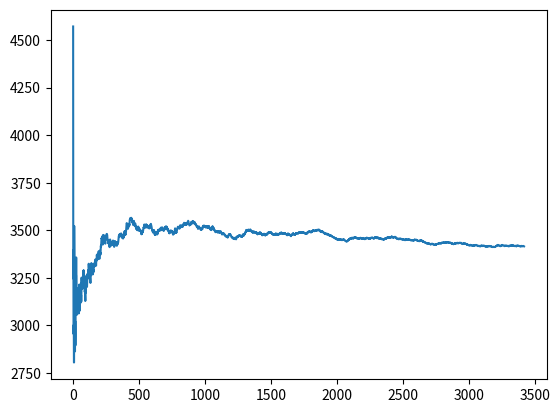

This chart was generated by the following Python code:
import os
import numpy as np
import matplotlib.pyplot as plt
'''
mode 1 one side hoeffding
mode 2 two side hoeffding
mode 3 one side bernstein
mode 4 two side bernstein
mode 5 one side emp bernstein
mode 6 two side emp bernstein
'''


m = 10000
n = 10000

delta = 0.1

mu = 0.5
variance  = 1.0 /12

epsilon = 0.005

modes =5

a  = np.random.rand(n*m)
a = a.reshape([m,n])


def cal_error(mu,x,variance=None,modes=1):
    sample_mu = np.mean(x)
    if modes ==1 or modes ==3 or modes ==5:
        return(sample_mu-mu)
    elif modes ==2 or modes ==4 or modes == 6:
        return(np.abs(sample_mu))

def cal_epsilon(delta, n ,variance=None,modes=1):
    if modes ==1:
        return(np.sqrt(np.log(1.0 / delta) / 2 / n ))
    elif modes ==2:
        return(np.sqrt(np.log(2.0 / delta) / 2 / n ))
    elif modes == 3:
        return(np.sqrt( 2* variance * np.log(1.0 / delta) /n ) + (np.log(1.0 / delta)) / (3.0*n))
    elif modes == 4:
        return( np.sqrt( 2* variance * np.log(2.0 / delta) /n ) + (np.log(2.0 / delta)) / (3.0*n))
    elif modes == 5 :
        return( np.sqrt( 2* variance * np.log(1.0 / delta) /n ) + (7*np.log(1.0 / delta)) / (3.0*(n-1)) )
    elif modes ==6:
        return(  np.sqrt( 2* variance * np.log(2.0 / delta) /n ) + (7*np.log(2.0 / delta)) / (3.0*(n-1))   )


def cal_delta(epsilon,n ,variance=None,modes=1):
    if modes ==1 :
        return(1.0*np.exp(-2*(epsilon**2) *n))
    elif modes ==2:
        return(2.0*np.exp(-2*(epsilon**2) *n))
    elif modes ==3:
        return( 1.0 * np.exp(-1.0* ( n*(epsilon**2)  )  / ( 2 * (variance**2)  + 2*epsilon /3 )) )
    elif modes ==4:
        return( 2.0 * np.exp(-1.0* ( n*(epsilon**2)  )  / ( 2 * (variance**2)  + 2*epsilon /3 )) )
    elif modes ==5:
        return (1.0 * np.exp(-1.0 * ((n-1)* (epsilon ** 2)) / (2 * (variance ** 2) + 14* epsilon / 3)))
    elif modes ==6:
        return (2.0 * np.exp(-1.0 * ((n-1)* (epsilon ** 2)) / (2 * (variance ** 2) + 14* epsilon / 3)))

def cal_n(epsilon,delta,variance=None , modes=1):
    if modes ==1 :
        return(np.log(1.0 / delta) / 2.0 /  epsilon / epsilon)
    elif modes ==2:
        return(np.log(2.0 / delta) / 2.0 /  epsilon / epsilon)
    elif modes ==3:
        return( np.log(1.0 / delta) *( 2 * (variance**2)  + 2*epsilon /3 ) / (epsilon**2))
    elif modes ==4:
        return (np.log(2.0 / delta) * (2 * (variance ** 2) + 2 * epsilon / 3) / (epsilon ** 2))
    elif modes ==5:
        return( np.log(1.0 / delta) *( 2 * (variance**2)  + 14*epsilon /3 ) / (epsilon**2))
    elif modes ==6:
        return( np.log(2.0 / delta) *( 2 * (variance**2)  + 14*epsilon /3 ) / (epsilon**2))


print('modes: ' ,modes)


if modes<=4:
    def run1():
        error  = np.array([cal_error(mu , x, variance = variance,modes=modes) for x  in a])
        epsilon_theory = cal_epsilon(delta , n , variance = variance,modes=modes)
        perc = np.percentile(error , (1-delta)*100)
        print('epsilon theory:' ,epsilon_theory , '    percentile:' , perc)



    def run2():
        error = np.array([cal_error(mu , x, variance = variance,modes=modes) for x  in a])
        delta = cal_delta(epsilon , n, variance = variance,modes=modes)
        delta_sample = sum(error > epsilon) *1.0/ m

        print( '1 - delta theory:' ,1 - delta, ' 1 - delta sample:' , 1  - delta_sample )


    #
    def run3():

        # delta = cal_delta(epsilon, n)
        n_theroy = cal_n(epsilon , delta, variance = variance,modes=modes)
        for ii in  range(2,2*n):
            this_a = a[:ii]
            # epsilon_theory = cal_epsilon(delta,ii)
            error = np.array([cal_error(mu, x, variance = variance,modes=modes) for x in this_a])
            perc = np.percentile(error , (1-delta)*100)
            if perc < epsilon :
                break
        print('n theory' , n_theroy ,'n_sample',ii )


else:
    def run1():
        ##given delta n
        error  = np.array([cal_error(mu , x, variance = np.var(x),modes=modes) for x  in a])
        epsilon_theory = np.array([cal_epsilon(delta , n , variance = np.var(x),modes=modes) for x in a])
        # perc = np.percentile(error , (1-delta)*100)
        # print('epsilon theory:' ,epsilon_theory , '    percentile:' , perc)
        print(sum(error<epsilon_theory) / m)

    def run2():
        ##given epsilon n
        # error = np.array([cal_error(mu , x, variance = np.var(x),modes=modes) for x  in a])
        # delta = cal_delta(epsilon , n, variance = variance,modes=modes)
        # delta_sample = sum(error > epsilon) *1.0/ m
        #
        # print( '1 - delta theory:' ,1 - delta, ' 1 - delta sample:' , 1  - delta_sample )
        pass


    #
    def run3():
        ## given delta epsilon
        all_a = a[0,:]
        record_n = []
        record_n_thr = []

        for ii in  range(2,2*n):
            this_a = all_a[:ii]
            n_theroy = cal_n(epsilon, delta, variance=np.var(this_a), modes=modes)
            record_n_thr.append(n_theroy)

            # error = np.array([cal_error(mu, x, variance = np.var(x),modes=modes) for x in this_a])
            # perc = np.percentile(error , (1-delta)*100)
            # if perc < epsilon :
            if ii > n_theroy:
                break

        error_sample =  cal_error(mu, this_a, variance=np.var(this_a), modes=modes)
        print('n theory' , n_theroy ,'n_sample',ii  , 'error_sample',error_sample , 'epsilon',epsilon )
        plt.plot(record_n_thr)


print('result of run 1')
run1()
print('result of run 2')
run2()
print('result of run 3')
run3()

